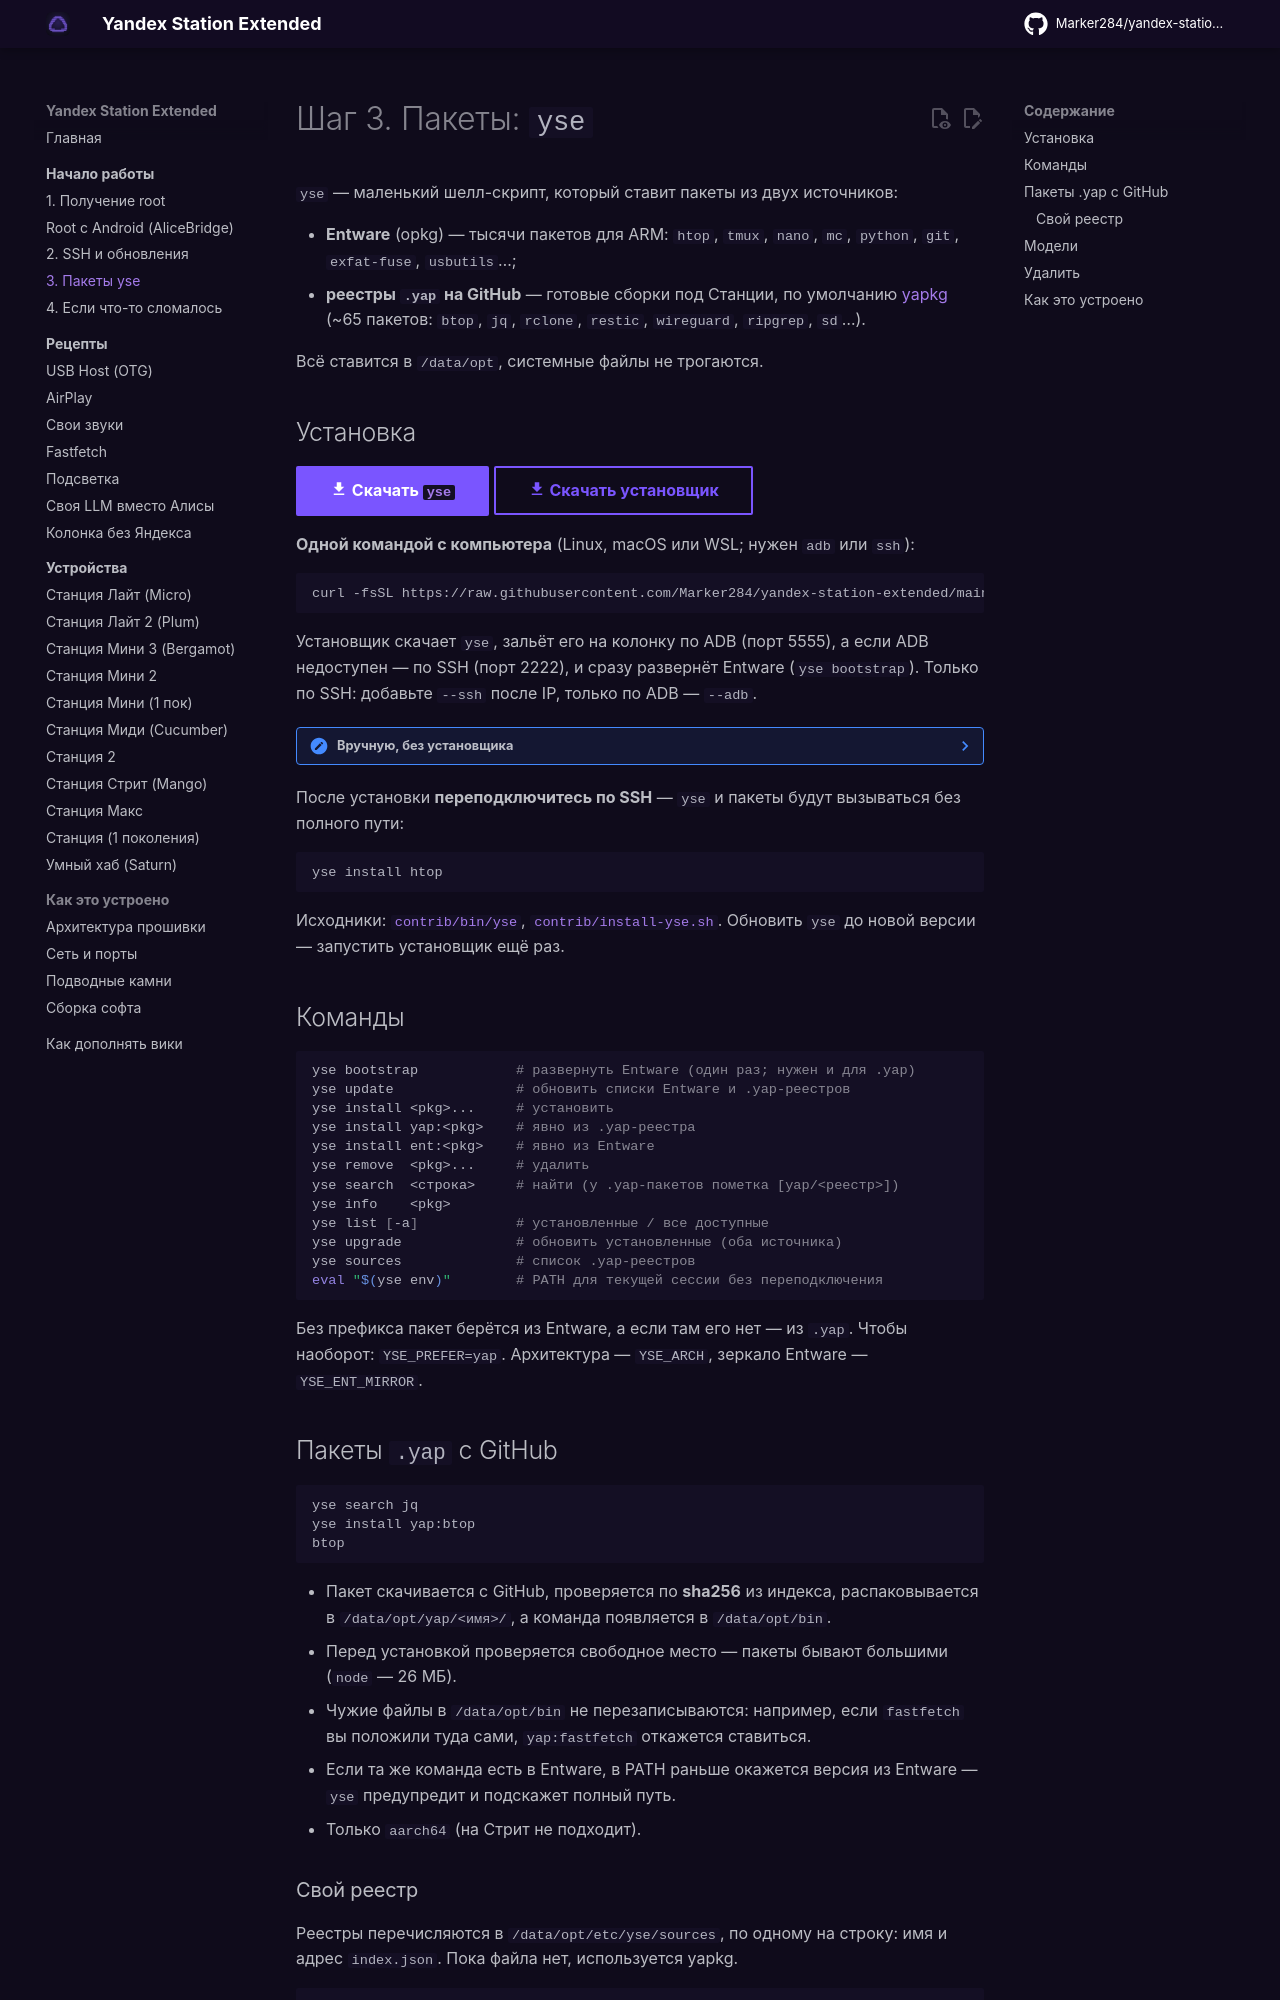

repository: Kastle86/yandex-station-extended · page: start/packages/index.html · generator: mkdocs

# Шаг 3. Пакеты: `yse`

`yse` — маленький шелл-скрипт, который ставит пакеты из двух источников:

- **Entware** (opkg) — тысячи пакетов для ARM: `htop`, `tmux`, `nano`, `mc`, `python`, `git`,
  `exfat-fuse`, `usbutils`…;
- **реестры `.yap` на GitHub** — готовые сборки под Станции, по умолчанию
  [yapkg](https://github.com/nyakokitsu/yapkg) (~65 пакетов: `btop`, `jq`, `rclone`, `restic`,
  `wireguard`, `ripgrep`, `sd`…).

Всё ставится в `/data/opt`, системные файлы не трогаются.

## Установка

[:material-download: Скачать `yse`](https://github.com/Marker284/yandex-station-extended/raw/main/contrib/bin/yse){ .md-button .md-button--primary }
[:material-download: Скачать установщик](https://github.com/Marker284/yandex-station-extended/raw/main/contrib/install-yse.sh){ .md-button }

**Одной командой с компьютера** (Linux, macOS или WSL; нужен `adb` или `ssh`):

```sh
curl -fsSL https://raw.githubusercontent.com/Marker284/yandex-station-extended/main/contrib/install-yse.sh | sh -s -- 192.168.1.120
```

Установщик скачает `yse`, зальёт его на колонку по ADB (порт 5555), а если ADB недоступен —
по SSH (порт 2222), и сразу развернёт Entware (`yse bootstrap`). Только по SSH: добавьте
`--ssh` после IP, только по ADB — `--adb`.

??? note "Вручную, без установщика"
    ```sh
    adb push yse /data/opt/bin/yse
    adb shell chmod +x /data/opt/bin/yse
    adb shell /data/opt/bin/yse bootstrap
    ```

После установки **переподключитесь по SSH** — `yse` и пакеты будут вызываться без полного пути:

```sh
yse install htop
```

Исходники: [`contrib/bin/yse`](https://github.com/Marker284/yandex-station-extended/blob/main/contrib/bin/yse),
[`contrib/install-yse.sh`](https://github.com/Marker284/yandex-station-extended/blob/main/contrib/install-yse.sh).
Обновить `yse` до новой версии — запустить установщик ещё раз.

## Команды

```sh
yse bootstrap            # развернуть Entware (один раз; нужен и для .yap)
yse update               # обновить списки Entware и .yap-реестров
yse install <pkg>...     # установить
yse install yap:<pkg>    # явно из .yap-реестра
yse install ent:<pkg>    # явно из Entware
yse remove  <pkg>...     # удалить
yse search  <строка>     # найти (у .yap-пакетов пометка [yap/<реестр>])
yse info    <pkg>
yse list [-a]            # установленные / все доступные
yse upgrade              # обновить установленные (оба источника)
yse sources              # список .yap-реестров
eval "$(yse env)"        # PATH для текущей сессии без переподключения
```

Без префикса пакет берётся из Entware, а если там его нет — из `.yap`. Чтобы наоборот:
`YSE_PREFER=yap`. Архитектура — `YSE_ARCH`, зеркало Entware — `YSE_ENT_MIRROR`.

## Пакеты `.yap` с GitHub { #yap }

```sh
yse search jq
yse install yap:btop
btop
```

- Пакет скачивается с GitHub, проверяется по **sha256** из индекса, распаковывается в
  `/data/opt/yap/<имя>/`, а команда появляется в `/data/opt/bin`.
- Перед установкой проверяется свободное место — пакеты бывают большими (`node` — 26 МБ).
- Чужие файлы в `/data/opt/bin` не перезаписываются: например, если `fastfetch` вы положили
  туда сами, `yap:fastfetch` откажется ставиться.
- Если та же команда есть в Entware, в PATH раньше окажется версия из Entware — `yse`
  предупредит и подскажет полный путь.
- Только `aarch64` (на Стрит не подходит).
